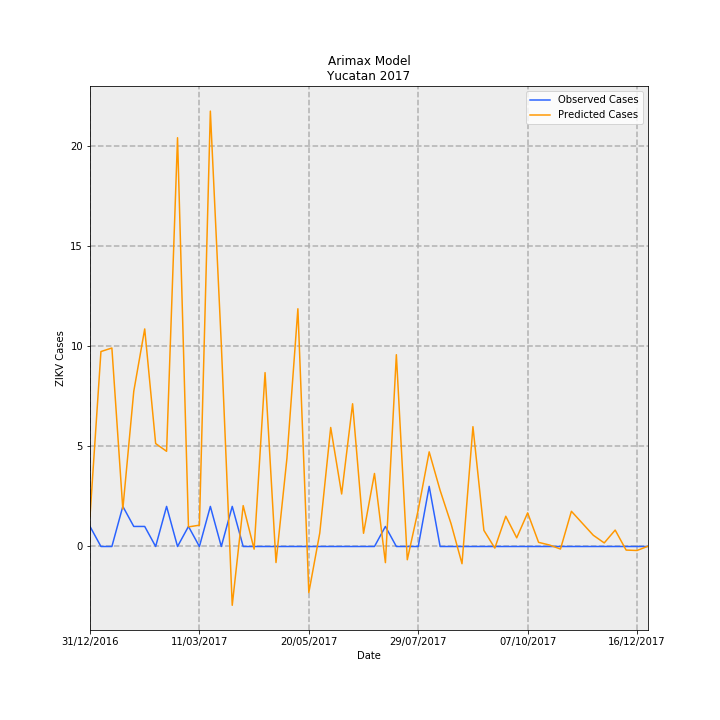

The table this chart was drawn from, first rows:
Date, predictions_incidence, observed_incidence, Predicted Cases, Observed Cases, error
31/12/2016, 0.07187, 0.04768, 1.507, 1, -0.5072
07/01/2017, 0.4637, 0.0, 9.725, 0.0, -9.725
14/01/2017, 0.4721, 0.0, 9.902, 0.0, -9.902
21/01/2017, 0.08892, 0.09537, 1.865, 2, 0.1351
28/01/2017, 0.3691, 0.04768, 7.741, 1, -6.741
04/02/2017, 0.5175, 0.04768, 10.85, 1, -9.852
11/02/2017, 0.2449, 0.0, 5.136, 0.0, -5.136
18/02/2017, 0.2264, 0.09537, 4.748, 2, -2.748
25/02/2017, 0.9723, 0.0, 20.39, 0.0, -20.39
04/03/2017, 0.04664, 0.04768, 0.9781, 1, 0.02186
11/03/2017, 0.05065, 0.0, 1.062, 0.0, -1.062
18/03/2017, 1.036, 0.09537, 21.72, 2, -19.72
25/03/2017, 0.4815, 0.0, 10.1, 0.0, -10.1
01/04/2017, -0.1398, 0.09537, -2.933, 2, 4.933
08/04/2017, 0.09723, 0.0, 2.039, 0.0, -2.039
15/04/2017, -0.006337, 0.0, -0.1329, 0.0, 0.1329
22/04/2017, 0.4136, 0.0, 8.673, 0.0, -8.673
29/04/2017, -0.03818, 0.0, -0.8007, 0.0, 0.8007
06/05/2017, 0.21, 0.0, 4.405, 0.0, -4.405
13/05/2017, 0.5655, 0.0, 11.86, 0.0, -11.86
20/05/2017, -0.1096, 0.0, -2.298, 0.0, 2.298
27/05/2017, 0.03206, 0.0, 0.6724, 0.0, -0.6724
03/06/2017, 0.2831, 0.0, 5.937, 0.0, -5.937
10/06/2017, 0.1249, 0.0, 2.619, 0.0, -2.619
17/06/2017, 0.3395, 0.0, 7.12, 0.0, -7.12
24/06/2017, 0.03141, 0.0, 0.6588, 0.0, -0.6588
01/07/2017, 0.1737, 0.0, 3.642, 0.0, -3.642
08/07/2017, -0.03839, 0.04768, -0.8051, 1, 1.805
15/07/2017, 0.4562, 0.0, 9.568, 0.0, -9.568
22/07/2017, -0.0315, 0.0, -0.6607, 0.0, 0.6607
29/07/2017, 0.08721, 0.0, 1.829, 0.0, -1.829
05/08/2017, 0.2251, 0.143, 4.721, 3.0, -1.721
12/08/2017, 0.1335, 0.0, 2.8, 0.0, -2.8
19/08/2017, 0.05419, 0.0, 1.136, 0.0, -1.136
26/08/2017, -0.04096, 0.0, -0.859, 0.0, 0.859
02/09/2017, 0.285, 0.0, 5.977, 0.0, -5.977
09/09/2017, 0.03838, 0.0, 0.8049, 0.0, -0.8049
16/09/2017, -0.003826, 0.0, -0.08024, 0.0, 0.08024
23/09/2017, 0.07193, 0.0, 1.508, 0.0, -1.508
30/09/2017, 0.02065, 0.0, 0.4331, 0.0, -0.4331
07/10/2017, 0.08, 0.0, 1.678, 0.0, -1.678
14/10/2017, 0.009835, 0.0, 0.2063, 0.0, -0.2063
21/10/2017, 0.003501, 0.0, 0.07341, 0.0, -0.07341
28/10/2017, -0.006052, 0.0, -0.1269, 0.0, 0.1269
04/11/2017, 0.08377, 0.0, 1.757, 0.0, -1.757
11/11/2017, 0.05523, 0.0, 1.158, 0.0, -1.158
18/11/2017, 0.02672, 0.0, 0.5603, 0.0, -0.5603
25/11/2017, 0.008498, 0.0, 0.1782, 0.0, -0.1782
02/12/2017, 0.03905, 0.0, 0.819, 0.0, -0.819
09/12/2017, -0.008489, 0.0, -0.178, 0.0, 0.178
16/12/2017, -0.009518, 0.0, -0.1996, 0.0, 0.1996
23/12/2017, 0.0007348, 0.0, 0.01541, 0.0, -0.01541
